Run: headless pygame with SDL's dummy video driver; simulated clock (each Clock.tick advances the game by its frame time, no real sleeping); random seed 0; keys injected as events and as key.get_pressed() state; mouse plan: one left click at the window centre at the start of phase 2, then a move to the lower-right quarter at the start of phase 3.
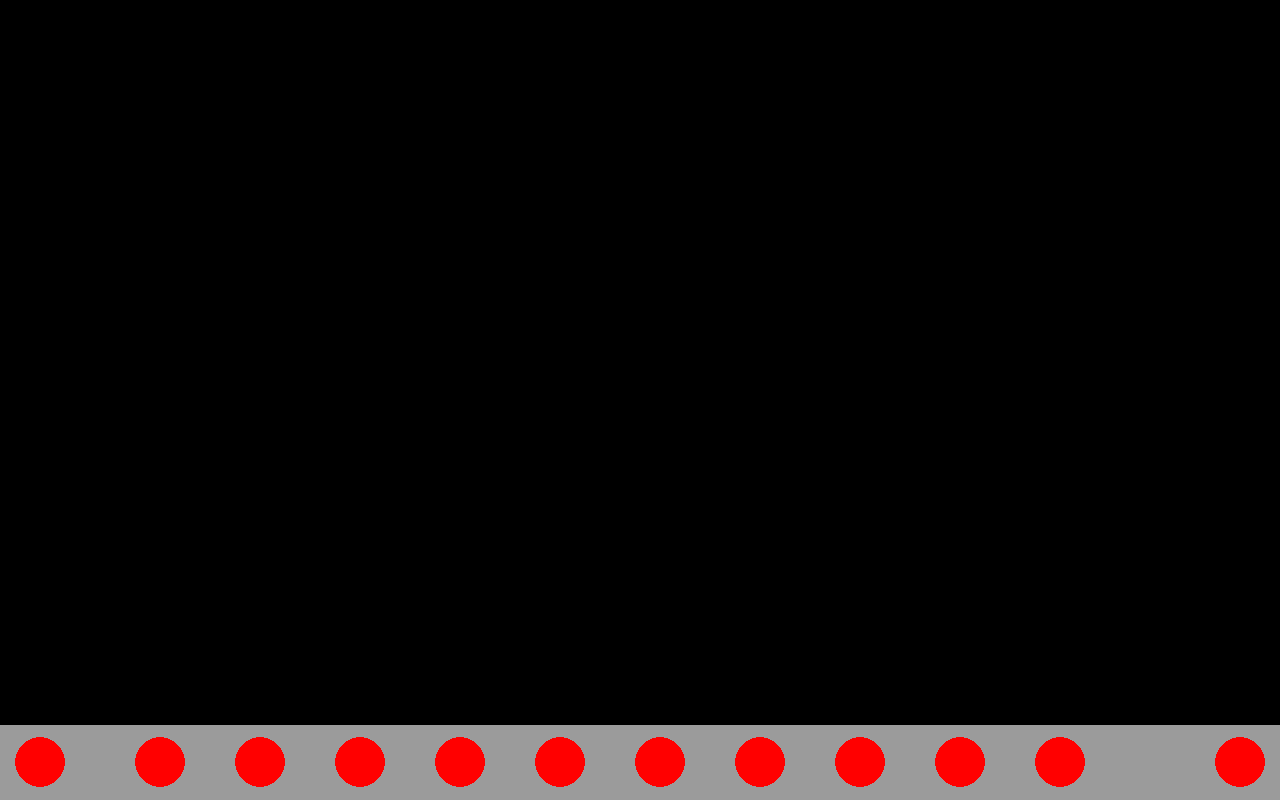
Frame 1 of 4 · flips 1–60 · no input
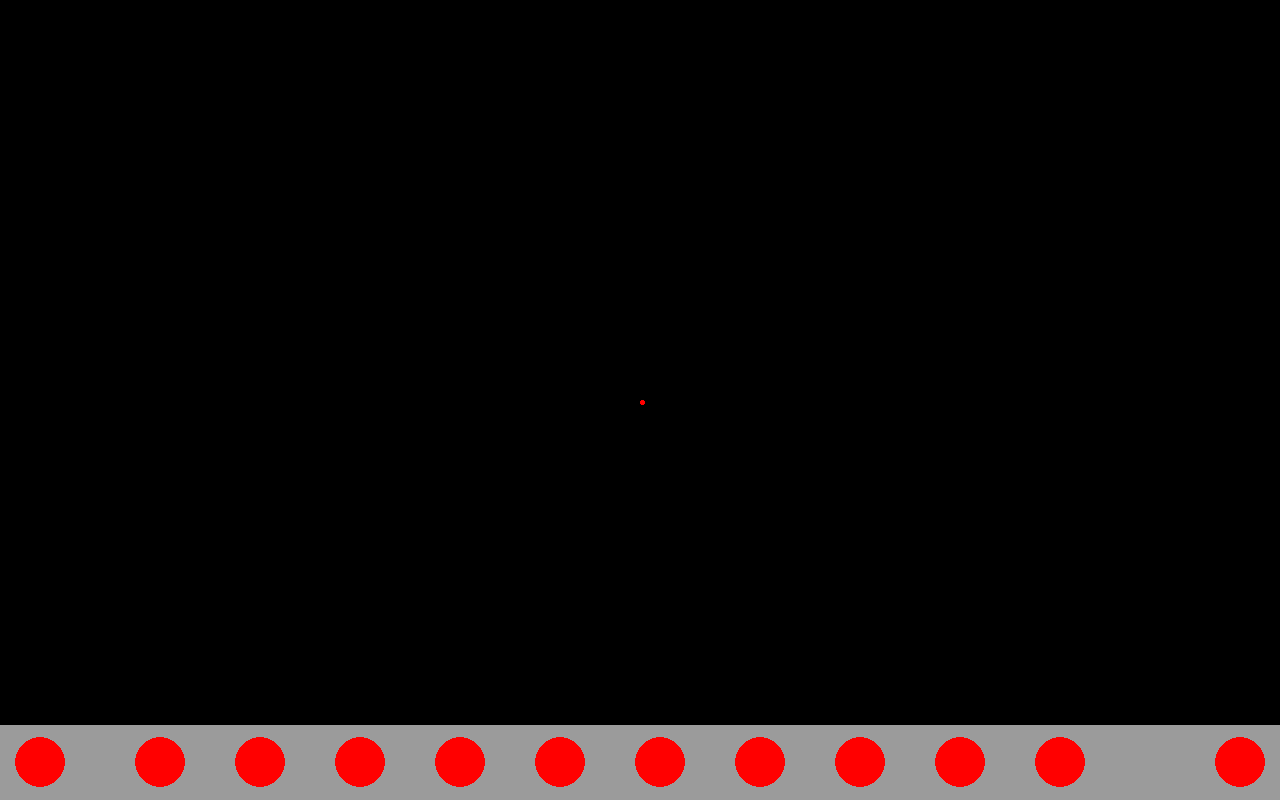
Frame 2 of 4 · flips 61–180 · clicked the window centre · tapped SPACE, RETURN · held RIGHT (→), D
Frame 3 of 4 · flips 181–300 · moved the mouse to the lower-right quarter · held DOWN (↓), S · screen unchanged from frame 2, image omitted
Frame 4 of 4 · flips 301–420 · held LEFT (←), A, UP (↑), W · screen unchanged from frame 3, image omitted

The pygame program that drew these frames:

from typing import Collection
import pygame
import sys
from pygame import mouse
from pygame.constants import MOUSEBUTTONDOWN, MOUSEBUTTONUP, QUIT


pygame.init()

SCREEN = pygame.display.set_mode((1280, 800))
pygame.display.set_caption("Drawing Shapes")
RED = (255, 0, 0)
left_click = False

#red, orange, yellow, green, blue, indigo, violet, white, eraser(black)
#small pen, big pen, clear screen

pygame.draw.rect(SCREEN, (155, 155, 155), (0, 725, 1280, 75))

pygame.draw.circle(SCREEN, RED, (40 * 1, 762.5), 25) 
pygame.draw.circle(SCREEN, RED, (100 * 1 + 60, 762.5), 25) 
pygame.draw.circle(SCREEN, RED, (100 * 2 + 60, 762.5), 25) 
pygame.draw.circle(SCREEN, RED, (100 * 3 + 60, 762.5), 25) 
pygame.draw.circle(SCREEN, RED, (100 * 4 + 60, 762.5), 25) 
pygame.draw.circle(SCREEN, RED, (100 * 5 + 60, 762.5), 25) 
pygame.draw.circle(SCREEN, RED, (100 * 6 + 60, 762.5), 25) 
pygame.draw.circle(SCREEN, RED, (100 * 7 + 60, 762.5), 25) 
pygame.draw.circle(SCREEN, RED, (100 * 8 + 60, 762.5), 25) 
pygame.draw.circle(SCREEN, RED, (100 * 9 + 60, 762.5), 25) 
pygame.draw.circle(SCREEN, RED, (100 * 10 + 60, 762.5), 25)
pygame.draw.circle(SCREEN, RED, (1240, 762.5), 25)

while True:
    for event in pygame.event.get():
        mouse_pos_x, mouse_pos_y = pygame.mouse.get_pos()
        if event.type == QUIT:
            pygame.quit()
            sys.exit()
        elif event.type == MOUSEBUTTONDOWN:
            if event.button == 1:
                left_click = True
        elif event.type == MOUSEBUTTONUP:
            if event.button == 1:
                left_click = False
        if left_click:
            pygame.draw.ellipse(SCREEN, RED, (mouse_pos_x, mouse_pos_y, 5, 5))

    pygame.display.update()
